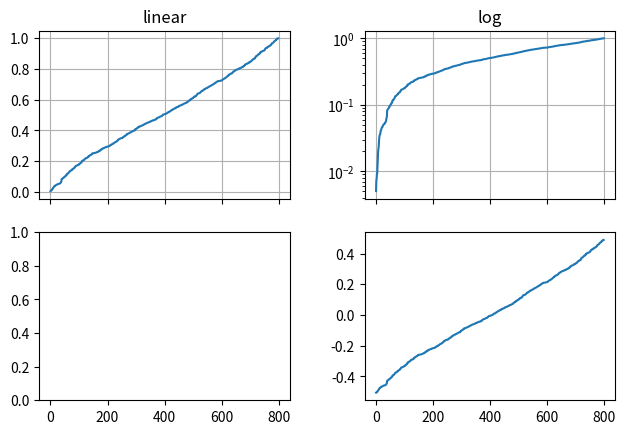

The matplotlib source for this figure: (Note: this script raises an exception after producing the figure.)
%matplotlib inline

import numpy as np
import matplotlib.pyplot as plt
from matplotlib.ticker import NullFormatter

# Fixing random state for reproducibility
np.random.seed(19680801)

# make up some data in the interval ]0, 1[
y = np.random.normal(loc=0.5, scale=0.4, size=1000)
y = y[(y > 0) & (y < 1)]
y.sort()
x = np.arange(len(y))

# plot with various axes scales
fig, axs = plt.subplots(2, 2, sharex=True)
fig.subplots_adjust(left=0.08, right=0.98, wspace=0.3)

# linear
ax = axs[0, 0]
ax.plot(x, y)
ax.set_yscale('linear')
ax.set_title('linear')
ax.grid(True)


# log
ax = axs[0, 1]
ax.plot(x, y)
ax.set_yscale('log')
ax.set_title('log')
ax.grid(True)


# symmetric log
ax = axs[1, 1]
ax.plot(x, y - y.mean())
ax.set_yscale('symlog', linthreshy=0.02)
ax.set_title('symlog')
ax.grid(True)

# logit
ax = axs[1, 0]
ax.plot(x, y)
ax.set_yscale('logit')
ax.set_title('logit')
ax.grid(True)
ax.yaxis.set_minor_formatter(NullFormatter())


plt.show()